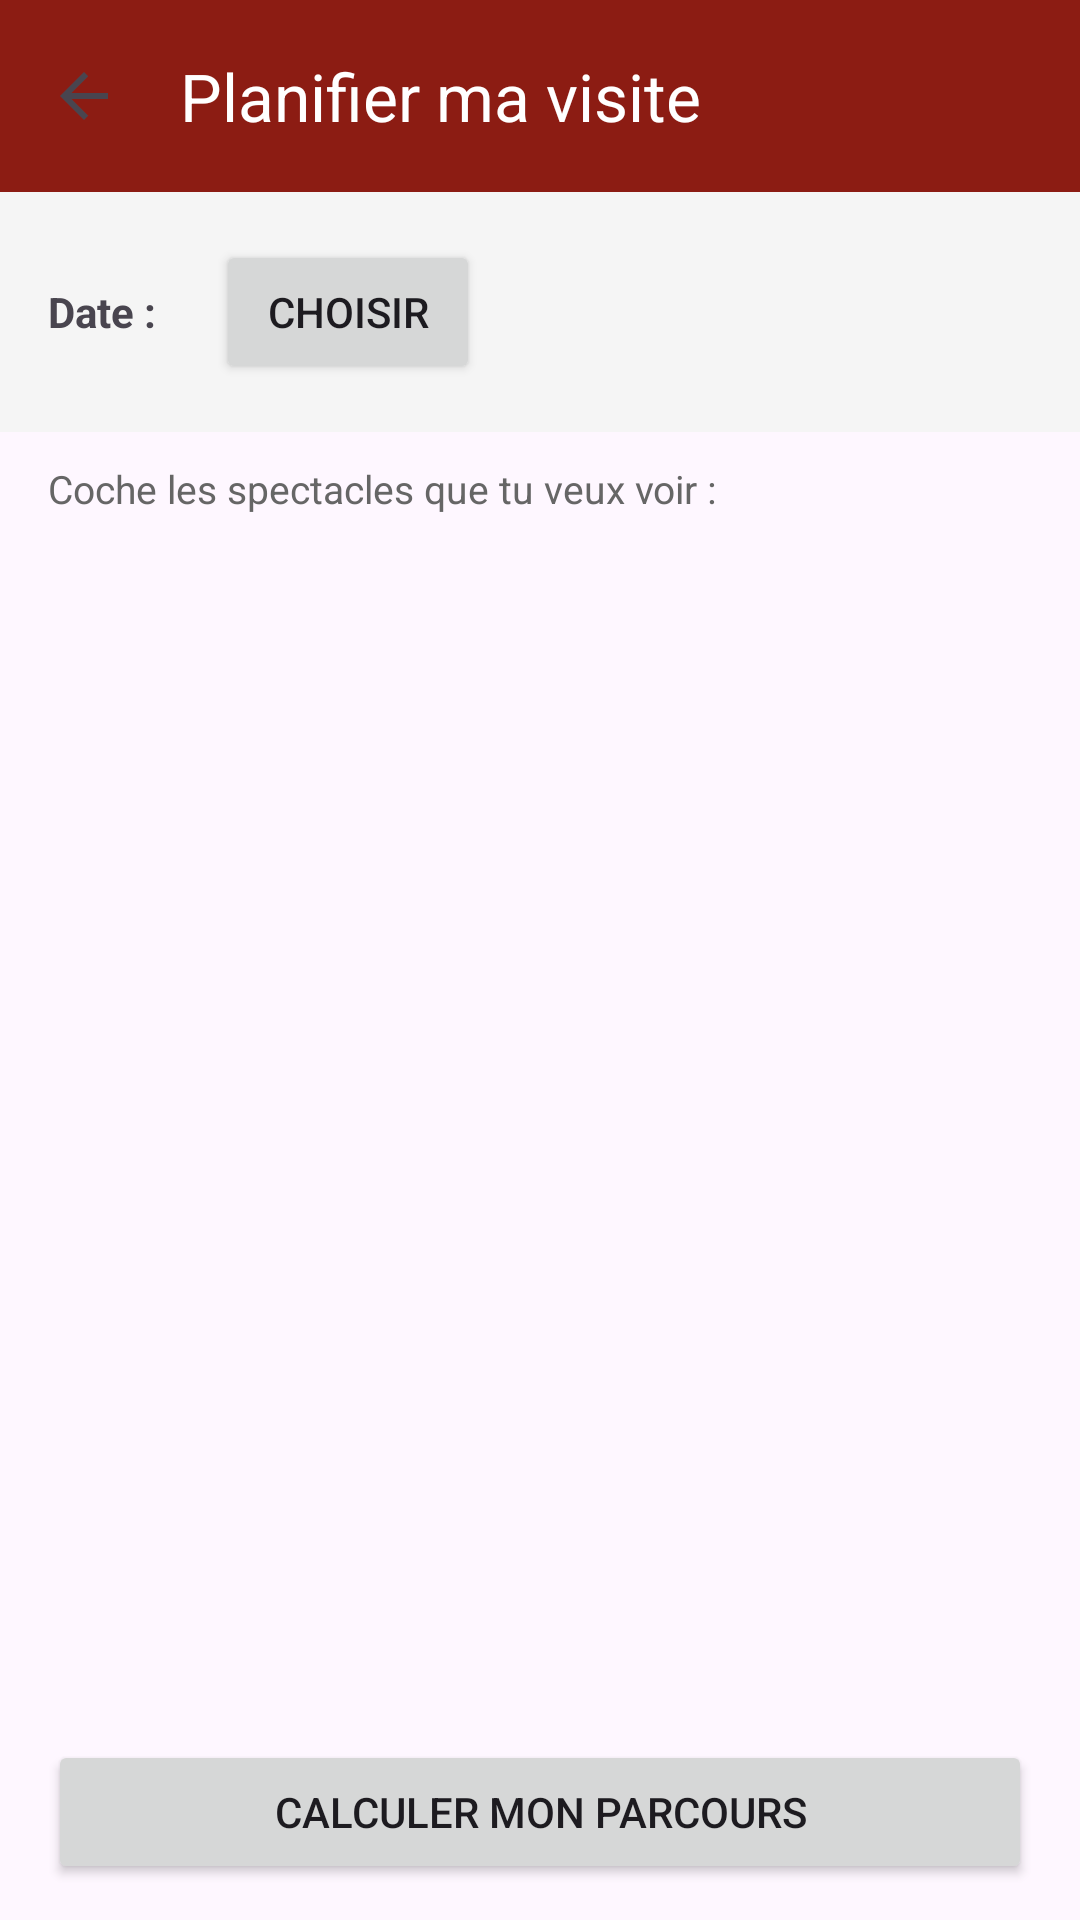

Write the Android layout XML for this screen, with the resource values it uses.
<!-- AndroidManifest.xml: application theme Theme.Puy_Du_Fou -->
<!-- res/layout/activity_spectacles.xml -->
<?xml version="1.0" encoding="utf-8"?>
<LinearLayout xmlns:android="http://schemas.android.com/apk/res/android"
    xmlns:app="http://schemas.android.com/apk/res-auto"
    android:layout_width="match_parent"
    android:layout_height="match_parent"
    android:orientation="vertical">

    <androidx.appcompat.widget.Toolbar
        android:id="@+id/toolbar"
        android:layout_width="match_parent"
        android:layout_height="?attr/actionBarSize"
        android:background="?attr/colorPrimary"
        app:navigationIcon="?attr/homeAsUpIndicator"
        app:title="Planifier ma visite"
        app:titleTextColor="@android:color/white"/>

    <LinearLayout
        android:layout_width="match_parent"
        android:layout_height="wrap_content"
        android:orientation="horizontal"
        android:padding="16dp"
        android:gravity="center_vertical"
        android:background="#F5F5F5">

        <TextView
            android:layout_width="wrap_content"
            android:layout_height="wrap_content"
            android:text="Date :"
            android:textStyle="bold"/>

        <TextView
            android:id="@+id/dateText"
            android:layout_width="wrap_content"
            android:layout_height="wrap_content"
            android:layout_marginStart="8dp"
            android:textSize="16sp"/>

        <Button
            android:id="@+id/btnDate"
            android:layout_width="wrap_content"
            android:layout_height="wrap_content"
            android:layout_marginStart="12dp"
            android:text="Choisir"/>
    </LinearLayout>

    <TextView
        android:layout_width="match_parent"
        android:layout_height="wrap_content"
        android:text="Coche les spectacles que tu veux voir :"
        android:textSize="13sp"
        android:textColor="#666666"
        android:paddingStart="16dp"
        android:paddingEnd="16dp"
        android:paddingTop="10dp"
        android:paddingBottom="4dp"/>

    <FrameLayout
        android:layout_width="match_parent"
        android:layout_height="0dp"
        android:layout_weight="1">

        <androidx.recyclerview.widget.RecyclerView
            android:id="@+id/recycler"
            android:layout_width="match_parent"
            android:layout_height="match_parent"/>

        <TextView
            android:id="@+id/emptyText"
            android:layout_width="wrap_content"
            android:layout_height="wrap_content"
            android:layout_gravity="center"
            android:text="Aucun spectacle prévu ce jour-là"
            android:textColor="#888888"
            android:textSize="15sp"
            android:visibility="gone"/>

    </FrameLayout>

    <ProgressBar
        android:id="@+id/progress"
        android:layout_width="wrap_content"
        android:layout_height="wrap_content"
        android:layout_gravity="center"
        android:visibility="gone"/>

    <Button
        android:id="@+id/btnCalculer"
        android:layout_width="match_parent"
        android:layout_height="wrap_content"
        android:text="Calculer mon parcours"
        android:layout_marginStart="16dp"
        android:layout_marginEnd="16dp"
        android:layout_marginTop="8dp"
        android:layout_marginBottom="12dp"/>

</LinearLayout>
<!-- resources referenced by this layout -->
<resources>
  <style name="Theme.Puy_Du_Fou" parent="Base.Theme.Puy_Du_Fou" />
  <style name="Base.Theme.Puy_Du_Fou" parent="Theme.Material3.DayNight.NoActionBar">
          <item name="colorPrimary">@color/colorPrimary</item>
          <item name="colorPrimaryVariant">@color/colorPrimaryDark</item>
          <item name="colorSecondary">@color/colorAccent</item>
      </style>
  <color name="colorPrimary">#8C1C13</color>
  <color name="colorPrimaryDark">#5C1010</color>
  <color name="colorAccent">#D4A017</color>
</resources>
